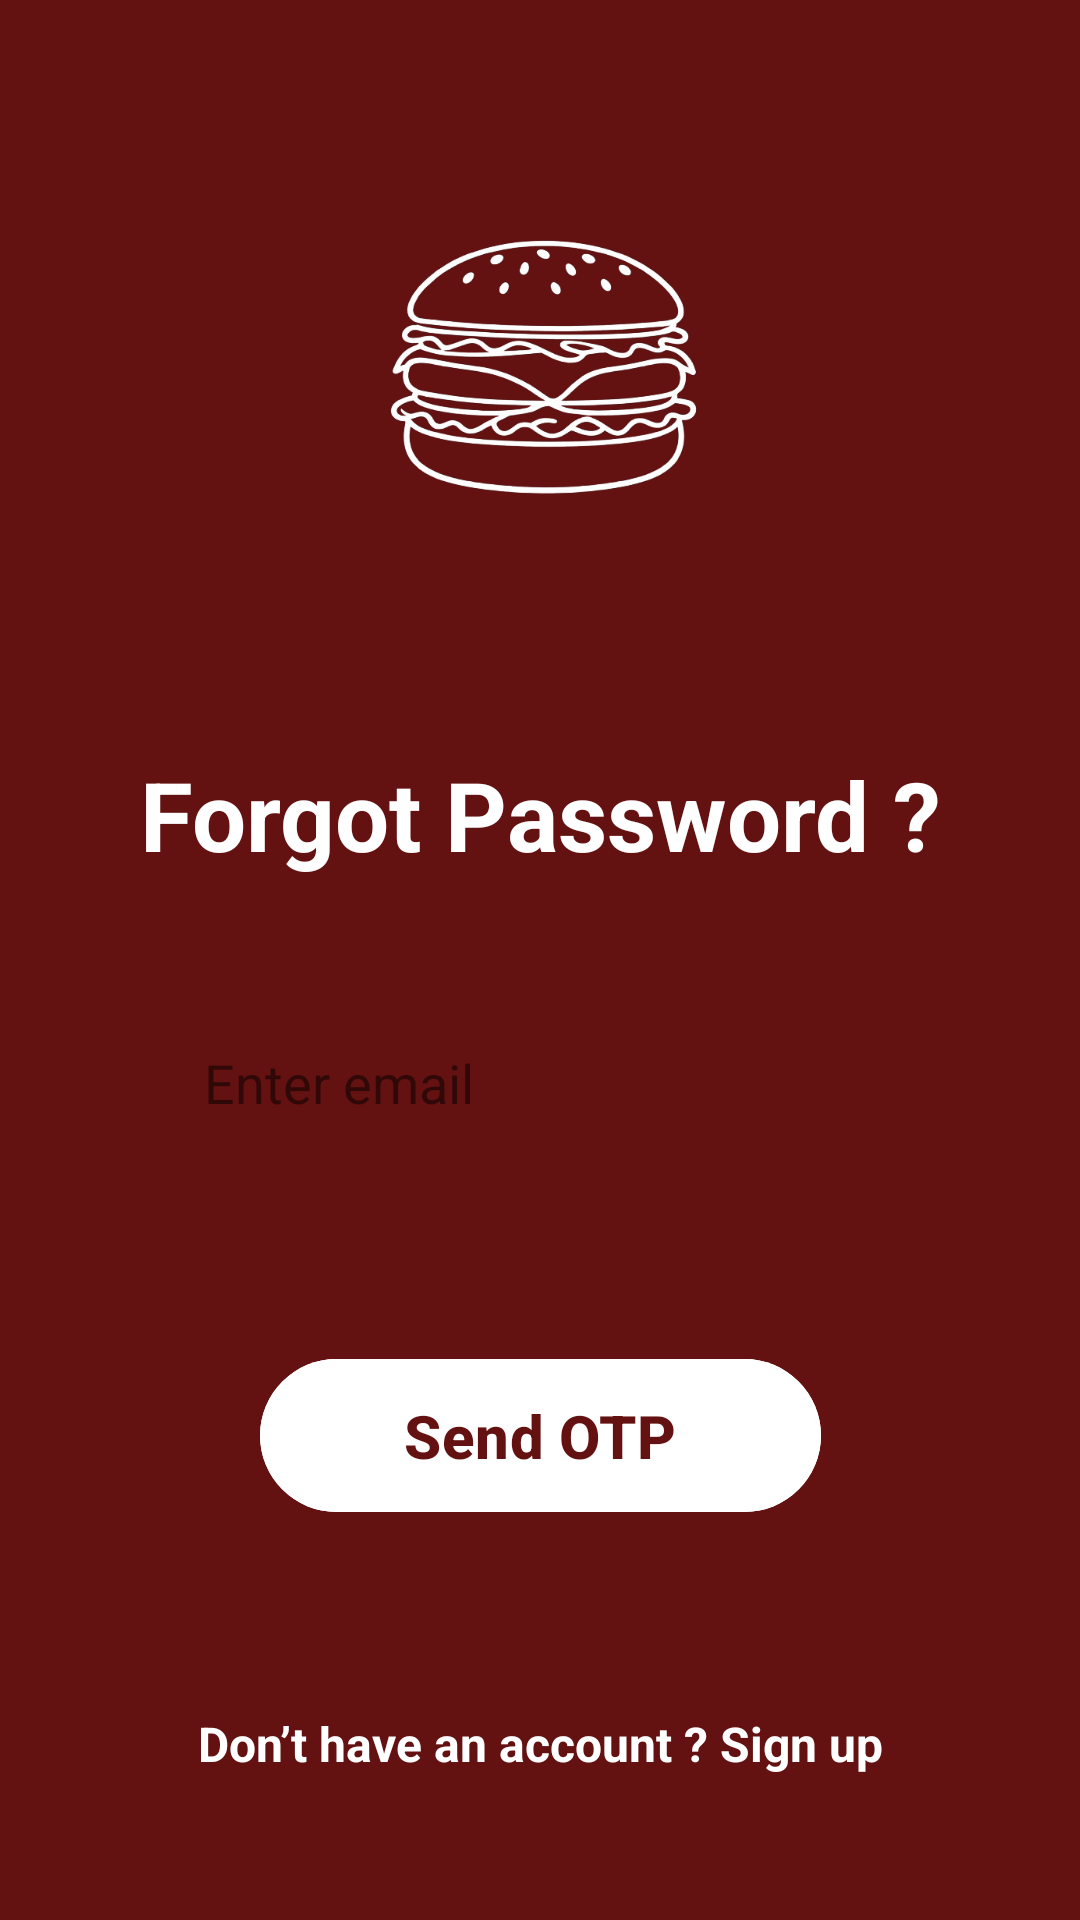

This screen was rendered from an Android layout file. Write that file and the resources it references.
<!-- AndroidManifest.xml: application theme Theme.App_loginPage -->
<!-- res/layout/activity_forgot_password.xml -->
<?xml version="1.0" encoding="utf-8"?>
<androidx.constraintlayout.widget.ConstraintLayout xmlns:android="http://schemas.android.com/apk/res/android"
    xmlns:app="http://schemas.android.com/apk/res-auto"
    xmlns:tools="http://schemas.android.com/tools"
    android:id="@+id/forgot_password_main"
    android:layout_width="match_parent"
    android:layout_height="match_parent"
    android:background="@color/maroon"
    tools:context=".ForgotPasswordActivity">

    <ImageView
        android:id="@+id/burgerImage"
        android:layout_width="130dp"
        android:layout_height="130dp"
        android:layout_marginTop="60dp"
        android:contentDescription="@string/burger_logo_desc"
        app:layout_constraintEnd_toEndOf="parent"
        app:layout_constraintStart_toStartOf="parent"
        app:layout_constraintTop_toTopOf="parent"
        app:srcCompat="@drawable/burger_app_logo" />

    <TextView
        android:id="@+id/forgotTitle"
        android:layout_width="wrap_content"
        android:layout_height="wrap_content"
        android:layout_marginTop="60dp"
        android:text="@string/title_forgot_password"
        android:textColor="@color/white"
        android:textSize="32sp"
        android:textStyle="bold"
        app:layout_constraintEnd_toEndOf="parent"
        app:layout_constraintStart_toStartOf="parent"
        app:layout_constraintTop_toBottomOf="@+id/burgerImage" />

    <EditText
        android:id="@+id/emailInput"
        android:layout_width="0dp"
        android:layout_height="56dp"
        android:layout_marginStart="48dp"
        android:layout_marginTop="40dp"
        android:layout_marginEnd="48dp"
        android:background="@drawable/rounded_edittext"
        android:hint="@string/hint_enter_email"
        android:inputType="textEmailAddress"
        android:paddingStart="20dp"
        android:paddingEnd="20dp"
        android:textColor="@color/black"
        android:textColorHint="#80000000"
        android:autofillHints="emailAddress"
        app:layout_constraintEnd_toEndOf="parent"
        app:layout_constraintStart_toStartOf="parent"
        app:layout_constraintTop_toBottomOf="@+id/forgotTitle" />

    <com.google.android.material.button.MaterialButton
        android:id="@+id/sendOtpButton"
        android:layout_width="wrap_content"
        android:layout_height="wrap_content"
        android:layout_marginTop="60dp"
        android:backgroundTint="@color/white"
        android:paddingStart="48dp"
        android:paddingEnd="48dp"
        android:paddingTop="12dp"
        android:paddingBottom="12dp"
        android:text="@string/btn_send_otp"
        android:textAllCaps="false"
        android:textColor="@color/maroon"
        android:textSize="20sp"
        android:textStyle="bold"
        app:cornerRadius="30dp"
        app:layout_constraintEnd_toEndOf="parent"
        app:layout_constraintStart_toStartOf="parent"
        app:layout_constraintTop_toBottomOf="@+id/emailInput" />

    <TextView
        android:id="@+id/signUpText"
        android:layout_width="wrap_content"
        android:layout_height="wrap_content"
        android:layout_marginBottom="48dp"
        android:text="@string/text_no_account"
        android:textColor="@color/white"
        android:textSize="16sp"
        android:textStyle="bold"
        app:layout_constraintBottom_toBottomOf="parent"
        app:layout_constraintEnd_toEndOf="parent"
        app:layout_constraintStart_toStartOf="parent" />

</androidx.constraintlayout.widget.ConstraintLayout>
<!-- resources referenced by this layout -->
<resources>
  <color name="black">#FF000000</color>
  <color name="maroon">#631111</color>
  <color name="white">#FFFFFFFF</color>
  <!-- drawable burger_app_logo: png bitmap (drawable, 123175 bytes) -->
  <string name="btn_send_otp">Send OTP</string>
  <string name="burger_logo_desc">Burger Logo</string>
  <string name="hint_enter_email">Enter email</string>
  <string name="text_no_account">Don’t have an account ? Sign up</string>
  <string name="title_forgot_password">Forgot Password ?</string>
  <style name="Theme.App_loginPage" parent="Base.Theme.App_loginPage" />
  <style name="Base.Theme.App_loginPage" parent="Theme.Material3.DayNight.NoActionBar">
          
          
          <item name="android:windowAnimationStyle">@style/WindowAnimationTransition</item>
      </style>
  <style name="WindowAnimationTransition">
          <item name="android:activityOpenEnterAnimation">@anim/slide_in_right</item>
          <item name="android:activityOpenExitAnimation">@anim/slide_out_left</item>
          <item name="android:activityCloseEnterAnimation">@anim/slide_in_left</item>
          <item name="android:activityCloseExitAnimation">@anim/slide_out_right</item>
      </style>
</resources>
